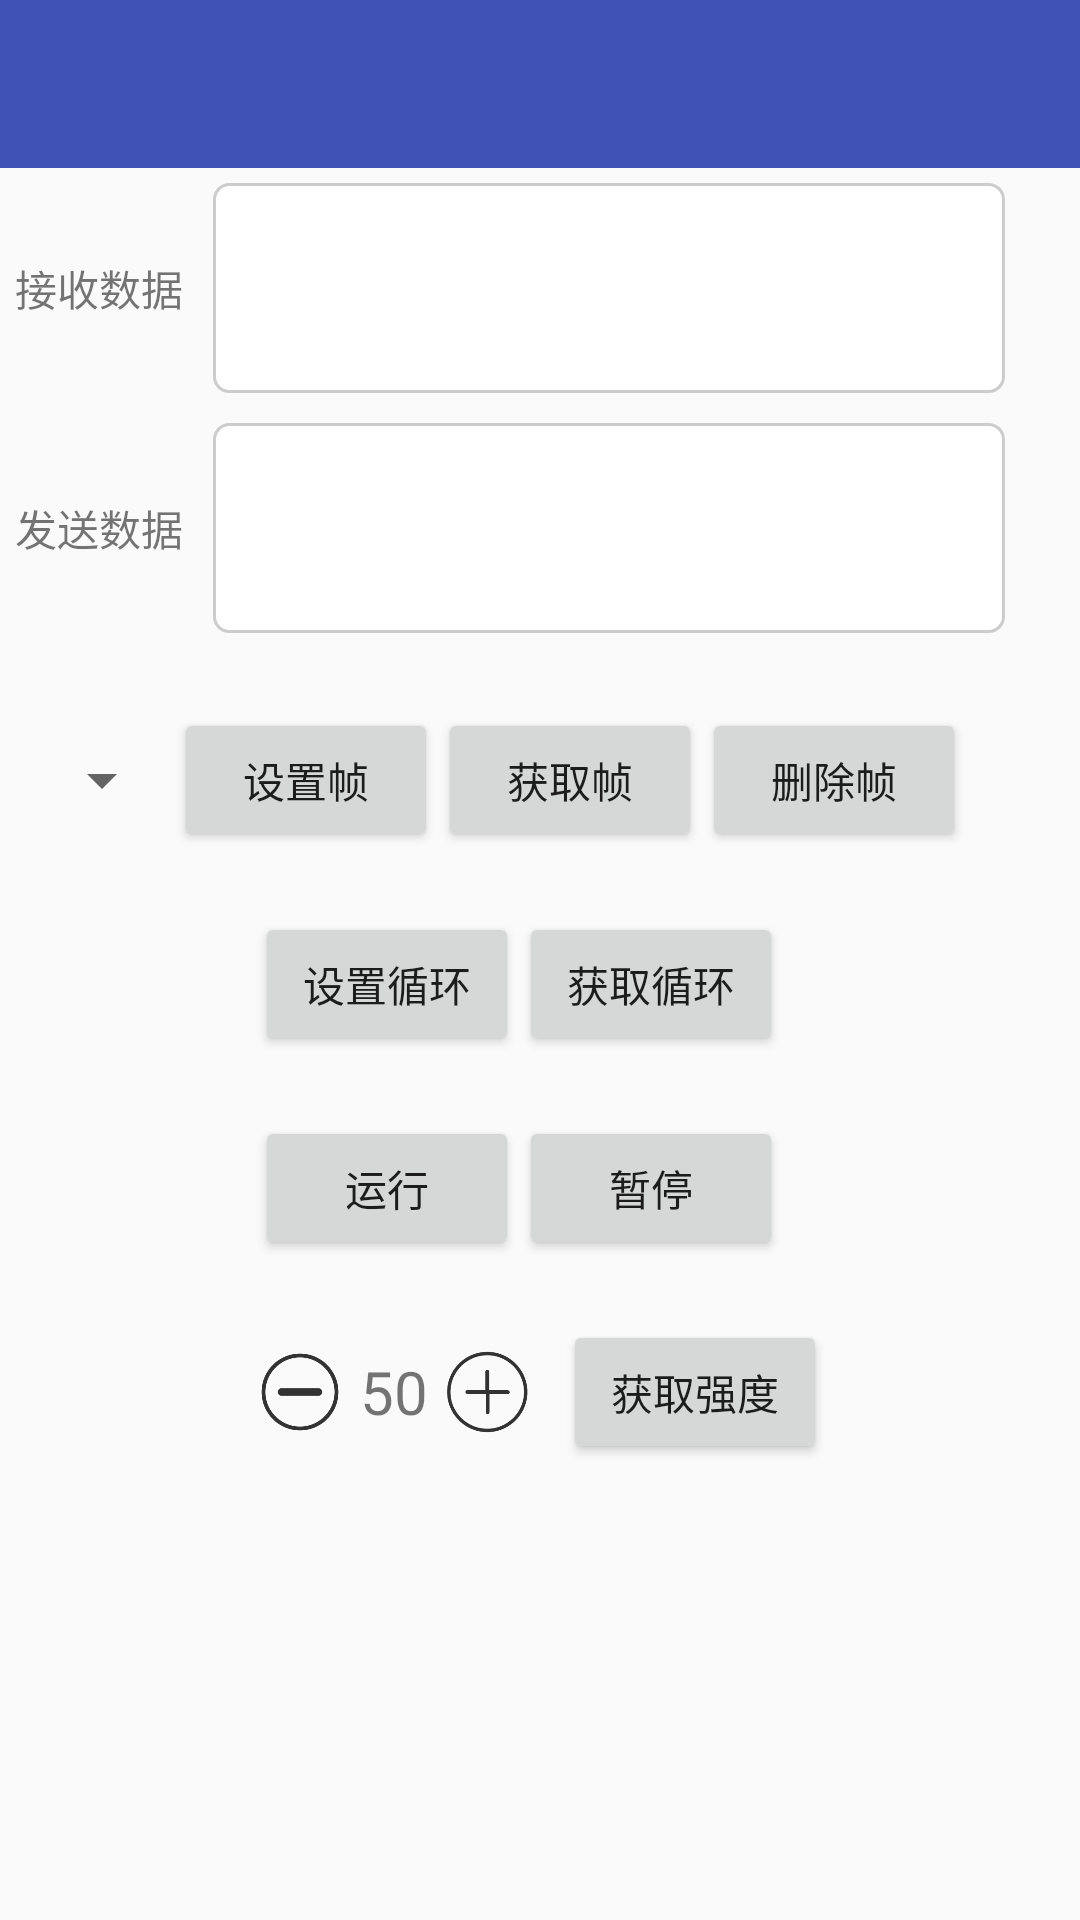

The Android layout XML behind this screen, and the referenced resources:
<!-- AndroidManifest.xml: application theme AppTheme -->
<!-- res/layout/activity_adjust2.xml -->
<?xml version="1.0" encoding="utf-8"?>
<LinearLayout xmlns:android="http://schemas.android.com/apk/res/android"
    xmlns:tools="http://schemas.android.com/tools"
    android:layout_width="match_parent"
    android:layout_height="match_parent"
    xmlns:app="http://schemas.android.com/apk/res-auto"
    android:orientation="vertical">

    <android.support.v7.widget.Toolbar
        android:id="@+id/toolbar3"
        android:layout_width="match_parent"
        android:layout_height="wrap_content"
        android:fitsSystemWindows="true"
        android:background="?attr/colorPrimary"
        android:minHeight="?attr/actionBarSize"
        android:theme="?attr/actionBarTheme" />

    <LinearLayout
        android:layout_width="match_parent"
        android:layout_height="wrap_content"
        android:layout_margin="5dp">

        <TextView
            android:layout_width="wrap_content"
            android:layout_height="wrap_content"
            android:layout_gravity="center_vertical"
            android:text="接收数据"/>

        <TextView
            android:id="@+id/tv_read"
            android:layout_width="match_parent"
            android:layout_height="70dp"
            android:layout_marginLeft="10dp"
            android:layout_marginRight="20dp"
            android:gravity="center_vertical"
            android:background="@drawable/bg_edit_text" />

    </LinearLayout>

    <LinearLayout
        android:layout_width="match_parent"
        android:layout_height="wrap_content"
        android:layout_margin="5dp">

        <TextView
            android:id="@+id/tv_write"
            android:layout_width="wrap_content"
            android:layout_height="wrap_content"
            android:layout_gravity="center_vertical"
            android:text="发送数据"/>

        <EditText
            android:id="@+id/edit_write"
            android:layout_width="match_parent"
            android:layout_height="70dp"
            android:inputType="textMultiLine"
            android:background="@drawable/bg_edit_text"
            android:textColor="@color/gay"
            android:layout_marginLeft="10dp"
            android:layout_marginRight="20dp"/>

    </LinearLayout>

    <LinearLayout
        android:layout_width="wrap_content"
        android:layout_height="wrap_content"
        android:layout_marginTop="20dp"
        android:layout_marginLeft="5dp"
        android:layout_marginRight="5dp"
        android:orientation="horizontal">

        <Spinner
            android:id="@+id/spinner"
            android:layout_width="wrap_content"
            android:layout_height="wrap_content"
            android:layout_marginLeft="5dp"
            android:layout_gravity="center_vertical"/>

        <Button
            android:id="@+id/btn_set_zhen"
            android:layout_width="wrap_content"
            android:layout_height="wrap_content"
            android:text="设置帧"/>

        <Button
            android:id="@+id/btn_get_zhen"
            android:layout_width="wrap_content"
            android:layout_height="wrap_content"
            android:text="获取帧"/>
        <Button
            android:id="@+id/btn_del_zhen"
            android:layout_width="wrap_content"
            android:layout_height="wrap_content"
            android:text="删除帧"/>

    </LinearLayout>

    <LinearLayout
        android:layout_width="wrap_content"
        android:layout_height="wrap_content"
        android:layout_marginTop="20dp"
        android:layout_marginLeft="5dp"
        android:layout_marginRight="5dp">

        <Button
            android:id="@+id/btn_set_loop"
            android:layout_width="wrap_content"
            android:layout_height="wrap_content"
            android:layout_marginLeft="80dp"
            android:text="设置循环"/>
        <Button
            android:id="@+id/btn_get_loop"
            android:layout_width="wrap_content"
            android:layout_height="wrap_content"
            android:text="获取循环"/>
    </LinearLayout>

    <LinearLayout
        android:layout_width="match_parent"
        android:layout_height="wrap_content"
        android:layout_marginTop="20dp"
        android:layout_marginLeft="5dp"
        android:layout_marginRight="5dp">
        <Button
            android:id="@+id/btn_pulse_run"
            android:layout_width="wrap_content"
            android:layout_height="wrap_content"
            android:layout_marginLeft="80dp"
            android:text="运行"/>

        <Button
            android:id="@+id/btn_pulse_pause"
            android:layout_width="wrap_content"
            android:layout_height="wrap_content"
            android:text="暂停"/>


    </LinearLayout>

    <LinearLayout
        android:layout_width="match_parent"
        android:layout_height="wrap_content"
        android:layout_marginTop="20dp"
        android:layout_marginLeft="5dp"
        android:layout_marginRight="5dp">

        <ImageButton
            android:id="@+id/sub_pulse_PWR"
            android:layout_width="30dp"
            android:layout_height="30dp"
            android:layout_marginLeft="80dp"
            android:layout_gravity="center_vertical"
            android:background="@mipmap/sub"/>

        <TextView
            android:id="@+id/tv_pulse_PWR"
            android:layout_width="wrap_content"
            android:layout_height="wrap_content"
            android:text="50"
            android:inputType="number"
            android:layout_marginLeft="5dp"
            android:layout_marginRight="5dp"
            android:layout_gravity="center_vertical"
            android:textSize="20sp"/>

        <ImageButton
            android:id="@+id/add_pulse_PWR"
            android:layout_width="30dp"
            android:layout_height="30dp"
            android:layout_gravity="center_vertical"
            android:background="@mipmap/add"/>

        <Button
            android:id="@+id/btn_get_pulse_PWR"
            android:layout_width="wrap_content"
            android:layout_height="wrap_content"
            android:layout_marginLeft="10dp"
            android:text="获取强度"/>

    </LinearLayout>

</LinearLayout>
<!-- resources referenced by this layout -->
<resources>
  <color name="gay">#8A8A8A</color>
  <!-- drawable bg_edit_text (drawable) -->
  <?xml version="1.0" encoding="utf-8"?>
  <shape xmlns:android="http://schemas.android.com/apk/res/android"
      android:shape="rectangle">
  
      <solid android:color="#ffffff"/>
      <stroke
          android:width="1dp"
          android:color="#cccccc"/>
      <corners android:radius="5dp"/>
  </shape>
  <!-- mipmap add: png bitmap (mipmap-xhdpi, 14629 bytes) -->
  <!-- mipmap sub: png bitmap (mipmap-xhdpi, 14053 bytes) -->
  <style name="AppTheme" parent="Theme.AppCompat.Light.NoActionBar">
          
          <item name="colorPrimary">@color/colorPrimary</item>
          <item name="colorPrimaryDark">@color/colorPrimaryDark</item>
          <item name="colorAccent">@color/colorAccent</item>
      </style>
  <color name="colorPrimary">#3F51B5</color>
  <color name="colorPrimaryDark">#303F9F</color>
  <color name="colorAccent">#FF4081</color>
</resources>
